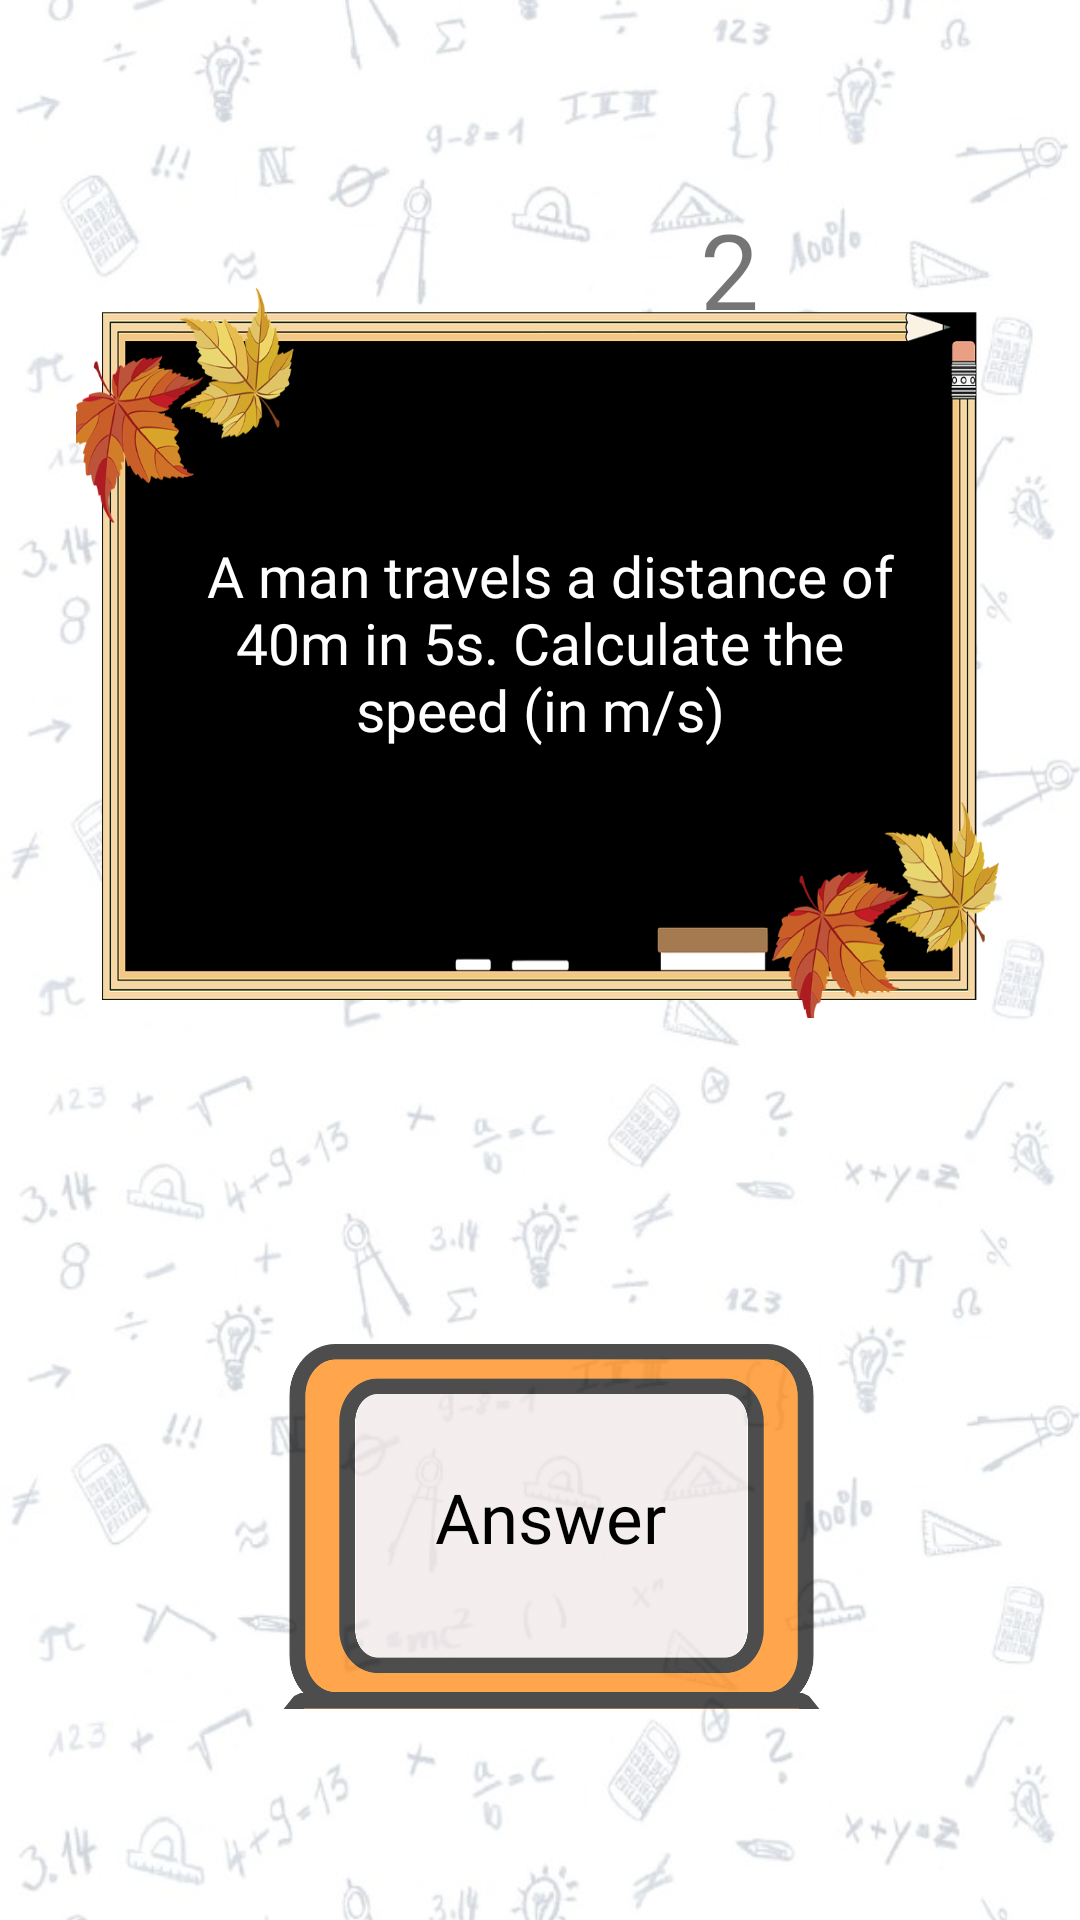

Write the Android layout XML for this screen, with the resource values it uses.
<!-- AndroidManifest.xml: application theme Theme.Quiznips_app -->
<!-- res/layout/fragment_questions_short_e.xml -->
<?xml version="1.0" encoding="utf-8"?>
<androidx.constraintlayout.widget.ConstraintLayout xmlns:android="http://schemas.android.com/apk/res/android"
    xmlns:app="http://schemas.android.com/apk/res-auto"
    xmlns:tools="http://schemas.android.com/tools"
    android:layout_width="match_parent"
    android:layout_height="match_parent"
    tools:context=".fragment_questions_short_e">


    <androidx.constraintlayout.widget.Guideline
        android:id="@+id/guideline13"
        android:layout_width="wrap_content"
        android:layout_height="wrap_content"
        android:orientation="horizontal"
        app:layout_constraintGuide_percent="0.15" />

    <androidx.constraintlayout.widget.Guideline
        android:id="@+id/guideline28"
        android:layout_width="wrap_content"
        android:layout_height="wrap_content"
        android:orientation="horizontal"
        app:layout_constraintGuide_percent="0.2" />

    <androidx.constraintlayout.widget.Guideline
        android:id="@+id/guideline26"
        android:layout_width="wrap_content"
        android:layout_height="wrap_content"
        android:orientation="horizontal"
        app:layout_constraintGuide_percent="0.08" />

    <androidx.constraintlayout.widget.Guideline
        android:id="@+id/guideline19"
        android:layout_width="wrap_content"
        android:layout_height="wrap_content"
        android:orientation="horizontal"
        app:layout_constraintGuide_percent="0.2" />

    <androidx.constraintlayout.widget.Guideline
        android:id="@+id/guideline10"
        android:layout_width="wrap_content"
        android:layout_height="wrap_content"
        android:orientation="vertical"
        app:layout_constraintGuide_percent="0.07" />

    <androidx.constraintlayout.widget.Guideline
        android:id="@+id/guideline17"
        android:layout_width="wrap_content"
        android:layout_height="wrap_content"
        android:orientation="vertical"
        app:layout_constraintGuide_percent="0.15" />

    <androidx.constraintlayout.widget.Guideline
        android:id="@+id/guideline31"
        android:layout_width="wrap_content"
        android:layout_height="wrap_content"
        android:orientation="vertical"
        app:layout_constraintGuide_percent="0.26" />

    <androidx.constraintlayout.widget.Guideline
        android:id="@+id/guideline33"
        android:layout_width="wrap_content"
        android:layout_height="wrap_content"
        android:orientation="vertical"
        app:layout_constraintGuide_percent="0.39" />

    <ImageView
        android:id="@+id/imageView9"
        android:layout_width="0dp"
        android:layout_height="0dp"
        android:scaleType="centerCrop"
        app:layout_constraintBottom_toBottomOf="parent"
        app:layout_constraintEnd_toEndOf="parent"
        app:layout_constraintStart_toStartOf="parent"
        app:layout_constraintTop_toTopOf="parent"
        app:srcCompat="@drawable/background" />

    <androidx.constraintlayout.widget.Guideline
        android:id="@+id/guideline18"
        android:layout_width="wrap_content"
        android:layout_height="wrap_content"
        android:orientation="vertical"
        app:layout_constraintGuide_percent="0.85" />

    <androidx.constraintlayout.widget.Guideline
        android:id="@+id/guideline30"
        android:layout_width="wrap_content"
        android:layout_height="wrap_content"
        android:orientation="vertical"
        app:layout_constraintGuide_percent="0.76" />

    <androidx.constraintlayout.widget.Guideline
        android:id="@+id/guideline32"
        android:layout_width="wrap_content"
        android:layout_height="wrap_content"
        android:orientation="vertical"
        app:layout_constraintGuide_percent="0.63" />

    <androidx.constraintlayout.widget.Guideline
        android:id="@+id/guideline27"
        android:layout_width="wrap_content"
        android:layout_height="wrap_content"
        android:orientation="vertical"
        app:layout_constraintGuide_percent="0.5" />

    <androidx.constraintlayout.widget.Guideline
        android:id="@+id/guideline16"
        android:layout_width="wrap_content"
        android:layout_height="wrap_content"
        android:orientation="vertical"
        app:layout_constraintGuide_percent="0.93" />

    <androidx.constraintlayout.widget.Guideline
        android:id="@+id/guideline3"
        android:layout_width="wrap_content"
        android:layout_height="wrap_content"
        android:orientation="horizontal"
        app:layout_constraintGuide_percent="0.53" />

    <androidx.constraintlayout.widget.Guideline
        android:id="@+id/guideline21"
        android:layout_width="wrap_content"
        android:layout_height="wrap_content"
        android:orientation="horizontal"
        app:layout_constraintGuide_percent="0.53" />

    <androidx.constraintlayout.widget.Guideline
        android:id="@+id/guideline29"
        android:layout_width="wrap_content"
        android:layout_height="wrap_content"
        android:orientation="horizontal"
        app:layout_constraintGuide_percent="0.7" />

    <androidx.constraintlayout.widget.Guideline
        android:id="@+id/guideline34"
        android:layout_width="wrap_content"
        android:layout_height="wrap_content"
        android:orientation="horizontal"
        app:layout_constraintGuide_percent="0.74" />

    <androidx.constraintlayout.widget.Guideline
        android:id="@+id/guideline35"
        android:layout_width="wrap_content"
        android:layout_height="wrap_content"
        android:orientation="horizontal"
        app:layout_constraintGuide_percent="0.84" />

    <androidx.constraintlayout.widget.Guideline
        android:id="@+id/guideline24"
        android:layout_width="wrap_content"
        android:layout_height="wrap_content"
        android:orientation="horizontal"
        app:layout_constraintGuide_percent="0.89" />

    <androidx.constraintlayout.widget.Guideline
        android:id="@+id/guideline20"
        android:layout_width="wrap_content"
        android:layout_height="wrap_content"
        android:orientation="horizontal"
        app:layout_constraintGuide_percent="0.47" />

    <ImageView
        android:id="@+id/imageView12"
        android:layout_width="0dp"
        android:layout_height="0dp"
        app:layout_constraintBottom_toTopOf="@+id/guideline28"
        app:layout_constraintEnd_toStartOf="@+id/guideline18"
        app:layout_constraintStart_toStartOf="@+id/guideline27"
        app:layout_constraintTop_toTopOf="@+id/guideline26"
        app:srcCompat="@drawable/wooden_board" />


    <ImageView
        android:id="@+id/imageView2"
        android:layout_width="0dp"
        android:layout_height="0dp"
        app:layout_constraintBottom_toTopOf="@+id/guideline3"
        app:layout_constraintEnd_toStartOf="@+id/guideline16"
        app:layout_constraintHorizontal_bias="0.0"
        android:scaleType="fitXY"
        app:layout_constraintStart_toStartOf="@+id/guideline10"
        app:layout_constraintTop_toTopOf="@+id/guideline13"
        app:layout_constraintVertical_bias="0.0"
        app:srcCompat="@drawable/blackboard_with_maple" />

    <TextView
        android:id="@+id/textView4"
        android:layout_width="0dp"
        android:layout_height="0dp"
        android:fontFamily="@font/galada"
        android:gravity="center"
        android:text=" 	A man travels a distance of 40m in 5s. Calculate the speed (in m/s)"
        android:textColor="@color/white"
        android:textSize="19dp"
        app:layout_constraintBottom_toTopOf="@+id/guideline20"
        app:layout_constraintEnd_toStartOf="@+id/guideline18"
        app:layout_constraintStart_toStartOf="@+id/guideline17"
        app:layout_constraintTop_toTopOf="@+id/guideline19" />


    <TextView
        android:id="@+id/textView6"
        android:layout_width="0dp"
        android:layout_height="0dp"
        android:background="@android:color/transparent"
        android:fontFamily="@font/galada"
        android:gravity="center"
        android:text="2"
        android:textSize="35dp"
        app:layout_constraintBottom_toTopOf="@+id/guideline28"
        app:layout_constraintEnd_toStartOf="@+id/guideline18"
        app:layout_constraintStart_toStartOf="@+id/guideline27"
        app:layout_constraintTop_toTopOf="@+id/guideline26" />

    <ImageView
        android:id="@+id/imageView13"
        android:layout_width="0dp"
        android:layout_height="0dp"
        android:scaleType="fitXY"
        android:alpha="0.7"
        app:layout_constraintBottom_toTopOf="@+id/guideline24"
        app:layout_constraintEnd_toStartOf="@+id/guideline30"
        app:layout_constraintStart_toStartOf="@+id/guideline31"
        app:layout_constraintTop_toTopOf="@+id/guideline29"
        app:srcCompat="@drawable/pad" />

    <EditText
        android:id="@+id/answer_enter_box"
        android:layout_width="0dp"
        android:layout_height="0dp"
        android:background="@android:color/transparent"
        android:ems="10"
        android:gravity="center"
        android:hint="Answer"
        android:inputType="phone"
        android:textSize="23dp"
        android:textColor="@color/black"
        android:textColorHint="@color/black"
        app:layout_constraintBottom_toTopOf="@+id/guideline35"
        app:layout_constraintEnd_toStartOf="@+id/guideline32"
        app:layout_constraintStart_toStartOf="@+id/guideline33"
        app:layout_constraintTop_toTopOf="@+id/guideline34" />



</androidx.constraintlayout.widget.ConstraintLayout>
<!-- resources referenced by this layout -->
<resources>
  <color name="black">#FF000000</color>
  <color name="white">#FFFFFFFF</color>
  <!-- drawable background: jpeg bitmap (drawable, 69971 bytes) -->
  <!-- drawable blackboard_with_maple: png bitmap (drawable, 117022 bytes) -->
  <!-- drawable pad: png bitmap (drawable, 26513 bytes) -->
  <style name="Theme.Quiznips_app" parent="Theme.MaterialComponents.Light.DarkActionBar">
          
          <item name="colorPrimary">@color/purple_500</item>
          <item name="colorPrimaryVariant">@color/purple_700</item>
          <item name="android:windowActivityTransitions">true</item>
          <item name="android:windowIsTranslucent">true</item>
          <item name="colorOnPrimary">@color/white</item>
  
          
          <item name="colorSecondary">@color/teal_200</item>
          <item name="colorSecondaryVariant">@color/teal_700</item>
          <item name="colorOnSecondary">@color/black</item>
          
          <item name="android:statusBarColor" tools:targetApi="l">?attr/colorPrimaryVariant</item>
          
      </style>
  <color name="purple_500">#FF6200EE</color>
  <color name="purple_700">#FF3700B3</color>
  <color name="teal_200">#FF03DAC5</color>
  <color name="teal_700">#FF018786</color>
</resources>
